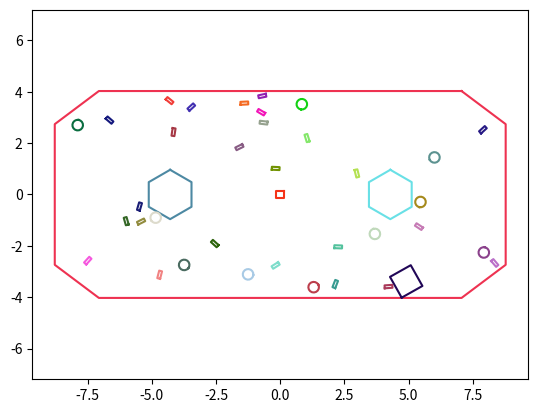

Recreate this plot in Python.
import math, random
import matplotlib.pyplot as plt  # type: ignore

FIELD_OCTOGON = [
    (7.0570570, 4.025900),
    (8.7741250, 2.736850),
    (8.7741250, -2.73685),
    (7.0570570, -4.02590),
    (-7.057057, -4.02590),
    (-8.774125, -2.73685),
    (-8.774125, 2.736850),
    (-7.057057, 4.025900),
]
FIELD_CENTER_SQUARE = [
    (0.15240, 0.15240),
    (0.15240, -0.1524),
    (-0.1524, -0.1524),
    (-0.1524, 0.15240),
]
FIELD_BLUE_REEF = [  # generate hexagon centered on (4.284614, 0) with radius 0.9604
    (4.284614 + 0.9604 * math.cos(theta), 0 + 0.9604 * math.sin(theta))
    for theta in [i * (2 * math.pi / 6) + math.pi / 2 for i in range(6)]
]
FIELD_RED_REEF = [  # invert field blue reef across y axis
    (-x, y) for x, y in FIELD_BLUE_REEF
]
ROBOT_SQUARE = [
    (0.463550, 0.463550),
    (0.463550, -0.46355),
    (-0.46355, -0.46355),
    (-0.46355, 0.463550),
]
CORAL_RECTANGLE = [
    (0.15081250, 0.057150),
    (0.15081250, -0.05715),
    (-0.1508125, -0.05715),
    (-0.1508125, 0.057150),
]
# generate circle with 0.41275 diameter estimated by 16 points
ALGAE_CIRCLE = [
    (0.206375 * math.cos(theta), 0.206375 * math.sin(theta))
    for theta in [i * (-2 * math.pi / 16) for i in range(16)]
]


def project(poly, ax, ay):
    min_p = max_p = poly[0][0] * ax + poly[0][1] * ay
    for x, y in poly[1:]:
        p = x * ax + y * ay
        if p < min_p:
            min_p = p
        elif p > max_p:
            max_p = p
    return min_p, max_p


def axes(poly):
    for i in range(len(poly)):
        x1, y1 = poly[i]
        x2, y2 = poly[(i + 1) % len(poly)]
        dx, dy = x2 - x1, y2 - y1
        # perpendicular axis (edge normal)
        yield -dy, dx


def convex_intersection(poly1, poly2):
    for poly in (poly1, poly2):
        for ax, ay in axes(poly):
            min1, max1 = project(poly1, ax, ay)
            min2, max2 = project(poly2, ax, ay)
            if max1 < min2 or max2 < min1:
                return False  # separating axis found

    return True


def convex_containment(inner_polygon, outer_polygon):
    # Using SAT for containment check
    for ax, ay in axes(outer_polygon):
        min_outer, max_outer = project(outer_polygon, ax, ay)
        min_inner, max_inner = project(inner_polygon, ax, ay)
        if min_inner < min_outer or max_inner > max_outer:
            return False  # inner polygon extends beyond outer polygon on this axis
    return True


def draw_polygons(polygons):
    for polygon in polygons:
        color = (
            random.random(),
            random.random(),
            random.random(),
        )  # Generate random RGB color
        xs, ys = zip(*polygon)
        xs += (xs[0],)
        ys += (ys[0],)
        plt.plot(xs, ys, color=color)

    plt.axis("equal")
    plt.show()


def rotate_polygon(polygon, theta, origin=(0, 0)):
    theta_rad = math.radians(theta)
    cos_theta = math.cos(theta_rad)
    sin_theta = math.sin(theta_rad)
    ox, oy = origin

    rotated_polygon = []
    for px, py in polygon:
        rotated_x = cos_theta * (px - ox) - sin_theta * (py - oy) + ox
        rotated_y = sin_theta * (px - ox) + cos_theta * (py - oy) + oy
        rotated_polygon.append((rotated_x, rotated_y))

    return rotated_polygon


def translate_polygon(polygon, dx, dy):
    translated_polygon = []
    for px, py in polygon:
        translated_x = px + dx
        translated_y = py + dy
        translated_polygon.append((translated_x, translated_y))
    return translated_polygon


def move_polygon_to_pose(polygon, pose):  # pose: (x, y, theta)
    x, y, theta = pose
    rotated_polygon = rotate_polygon(polygon, theta)
    translated_polygon = translate_polygon(rotated_polygon, x, y)
    return translated_polygon


def check_convex_not_intersecting(convex, pose, other_convexes=[]):
    moved_convex = move_polygon_to_pose(convex, pose)

    return (
        convex_containment(moved_convex, FIELD_OCTOGON)
        and not convex_intersection(FIELD_CENTER_SQUARE, moved_convex)
        and not convex_intersection(FIELD_BLUE_REEF, moved_convex)
        and not convex_intersection(FIELD_RED_REEF, moved_convex)
        and all(
            not convex_intersection(other, moved_convex) for other in other_convexes
        )
    )


def random_convex_in_field(convex, other_convexes=[]):
    while True:
        pose = (
            random.uniform(-9.0, 9.0),
            random.uniform(-4.5, 4.5),
            random.uniform(0, 360),
        )
        if check_convex_not_intersecting(convex, pose, other_convexes):
            return pose

def fill_field_with_objects():
    robot_pose = random_convex_in_field(ROBOT_SQUARE)
    robot_polygon = move_polygon_to_pose(ROBOT_SQUARE, robot_pose)
    coral_poses = []
    coral_polygons = []
    for _ in range(25):
        pose = random_convex_in_field(CORAL_RECTANGLE, coral_polygons + [robot_polygon])
        coral_poses.append(pose)
        coral_polygons.append(move_polygon_to_pose(CORAL_RECTANGLE, pose))
    algae_poses = []
    algae_polygons = []
    for _ in range(10):
        pose = random_convex_in_field(
            ALGAE_CIRCLE, coral_polygons + [robot_polygon] + algae_polygons
        )
        algae_poses.append(pose)
        algae_polygons.append(move_polygon_to_pose(ALGAE_CIRCLE, pose))

    return robot_polygon, coral_polygons, algae_polygons

robot_polygon, coral_polygons, algae_polygons = fill_field_with_objects()
draw_polygons(
    [FIELD_OCTOGON, FIELD_CENTER_SQUARE, FIELD_BLUE_REEF, FIELD_RED_REEF, robot_polygon]
    + coral_polygons
    + algae_polygons
)
